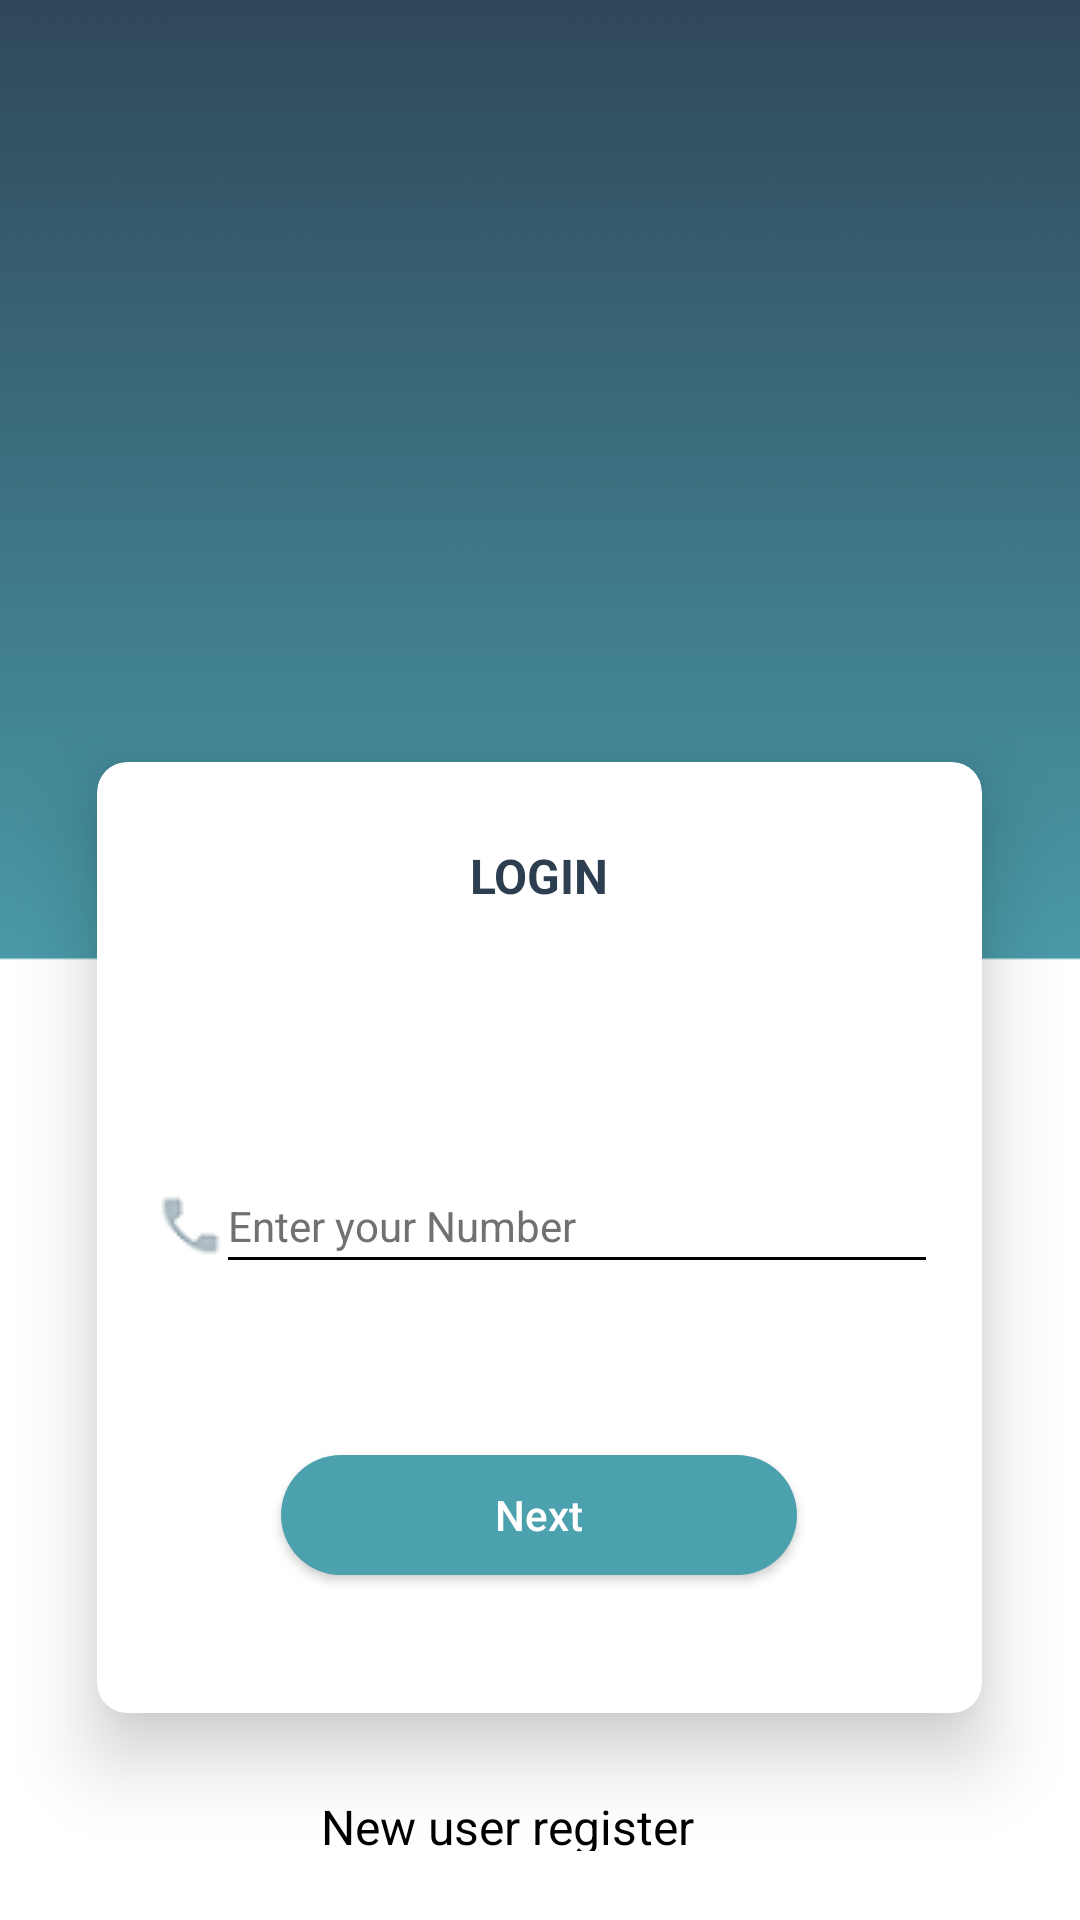

Write the Android layout XML for this screen, with the resource values it uses.
<!-- AndroidManifest.xml: application theme Theme.AppCompat.Light.NoActionBar -->
<!-- res/layout/activity_main.xml -->
<?xml version="1.0" encoding="utf-8"?>
<LinearLayout xmlns:android="http://schemas.android.com/apk/res/android"
    xmlns:tools="http://schemas.android.com/tools"
    android:layout_width="360dp"
    android:layout_height="640dp"
    xmlns:app="http://schemas.android.com/apk/res-auto"
    tools:context=".MainActivity"
    android:background="@drawable/blue_background"
    android:orientation="vertical">

    <ImageView
        android:id="@+id/app_logo"
        android:layout_width="42dp"
        android:layout_height="21dp"

        android:layout_marginTop="140dp"
        android:layout_marginRight="159dp"
        android:layout_marginLeft="159dp"
        android:src="@mipmap/ic_launcher_round"
        android:layout_gravity="center"
        android:contentDescription="@string/logo"/>
       
    <androidx.cardview.widget.CardView
        android:layout_width="295dp"
        android:layout_height="317dp"

        android:padding="@dimen/card_padding"
        android:layout_gravity="center"
       android:layout_marginTop="93dp"
        android:layout_marginRight="32.5dp"
        android:layout_marginLeft="32.5dp"
        app:cardBackgroundColor="@color/white"
        app:cardElevation="@dimen/card_elevation"
        app:cardCornerRadius="@dimen/card_radius">
            <TextView
                android:layout_width="wrap_content"
                android:layout_height="wrap_content"
                android:textColor="@color/textColor"
                android:text="@string/login"
                android:textStyle="bold"
                android:layout_gravity="top|center"
                android:layout_marginTop="27dp"
                android:layout_marginRight="121.5dp"
                android:layout_marginLeft="121.5dp"
                android:textSize="16sp"/>
            <EditText
                android:id="@+id/mobile_no"
                android:layout_width="match_parent"
                android:layout_height="wrap_content"
                android:layout_marginTop="132dp"
                android:layout_marginLeft="14.5dp"
                android:layout_marginRight="14.5dp"
                android:hint="@string/enter_your_number"
                android:backgroundTint="@color/black"
                android:textColorHint="@color/hint_color"
                android:textSize="14sp"

                android:drawableLeft="@drawable/call_icon"
                android:inputType="number"
                android:textColor="@color/black"
                android:autofillHints="@string/enter_your_number"
                android:drawableStart="@drawable/call_icon" />
            <Button
                android:id="@+id/next_button"
                android:layout_width="172dp"
                android:layout_height="40dp"
                android:text="@string/next"
                android:textAllCaps="false"
                android:background="@drawable/solid_button"
                android:layout_marginLeft="61.5dp"
                android:layout_marginRight="61.5dp"
                android:layout_marginTop="232dp"
                android:layout_marginBottom="46dp"
                android:textColor="@color/white"
                android:layout_gravity="center|bottom"/>
    </androidx.cardview.widget.CardView>

    <TextView
        android:id="@+id/register_here"
        android:layout_width="146dp"
        android:layout_height="19dp"
        android:layout_gravity="center"
        android:layout_marginTop="27dp"
        android:layout_marginBottom="22dp"
        android:layout_marginLeft="107dp"
        android:layout_marginRight="107dp"
        android:clickable="true"
        android:focusable="true"
        android:text="@string/new_user_register_here"
        android:textColor="@color/text_color"
        android:textSize="@dimen/text_size" />

</LinearLayout>
<!-- resources referenced by this layout -->
<resources>
  <color name="black">#000000</color>
  <color name="hint_color">#717171</color>
  <color name="textColor">#2c3e50</color>
  <color name="white">#ffffff</color>
  <dimen name="card_elevation">15dp</dimen>
  <dimen name="card_padding">30dp</dimen>
  <dimen name="card_radius">10dp</dimen>
  <dimen name="text_size">16sp</dimen>
  <!-- drawable blue_background: png bitmap (drawable-v23, 6847 bytes) -->
  <!-- drawable call_icon: png bitmap (drawable-v23, 766 bytes) -->
  <!-- drawable solid_button (drawable) -->
  <?xml version="1.0" encoding="utf-8"?>
  <shape xmlns:android="http://schemas.android.com/apk/res/android"
      android:shape="rectangle">
      <corners
           android:radius="@dimen/button_radius"/>
      <solid
          android:color="@color/solid_button_color"/>
  </shape>
  <string name="enter_your_number">  Enter your Number</string>
  <string name="login">LOGIN</string>
  <string name="logo">LOGO</string>
  <string name="new_user_register_here">New user register here?</string>
  <string name="next">Next</string>
  <dimen name="button_radius">30dp</dimen>
  <color name="solid_button_color">#4CA1AF</color>
</resources>
